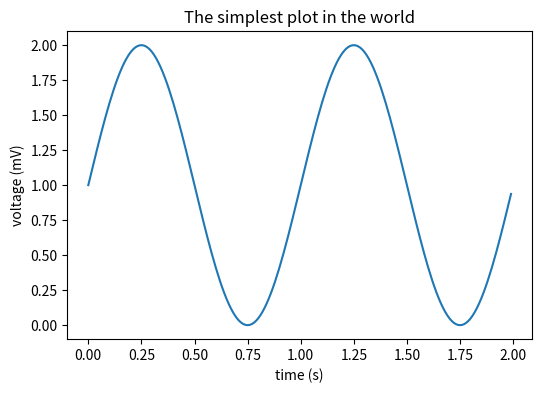

Write Python code to recreate this figure.
import numpy as np
import matplotlib.pyplot as plt

# Data for plotting
t = np.arange(0.0, 2.0, 0.01)
s = 1 + np.sin(2 * np.pi * t)

fig, ax = plt.subplots(figsize=(6,4))
ax.plot(t, s)

ax.set(xlabel='time (s)', ylabel='voltage (mV)',
       title='The simplest plot in the world')
ax.grid(0)